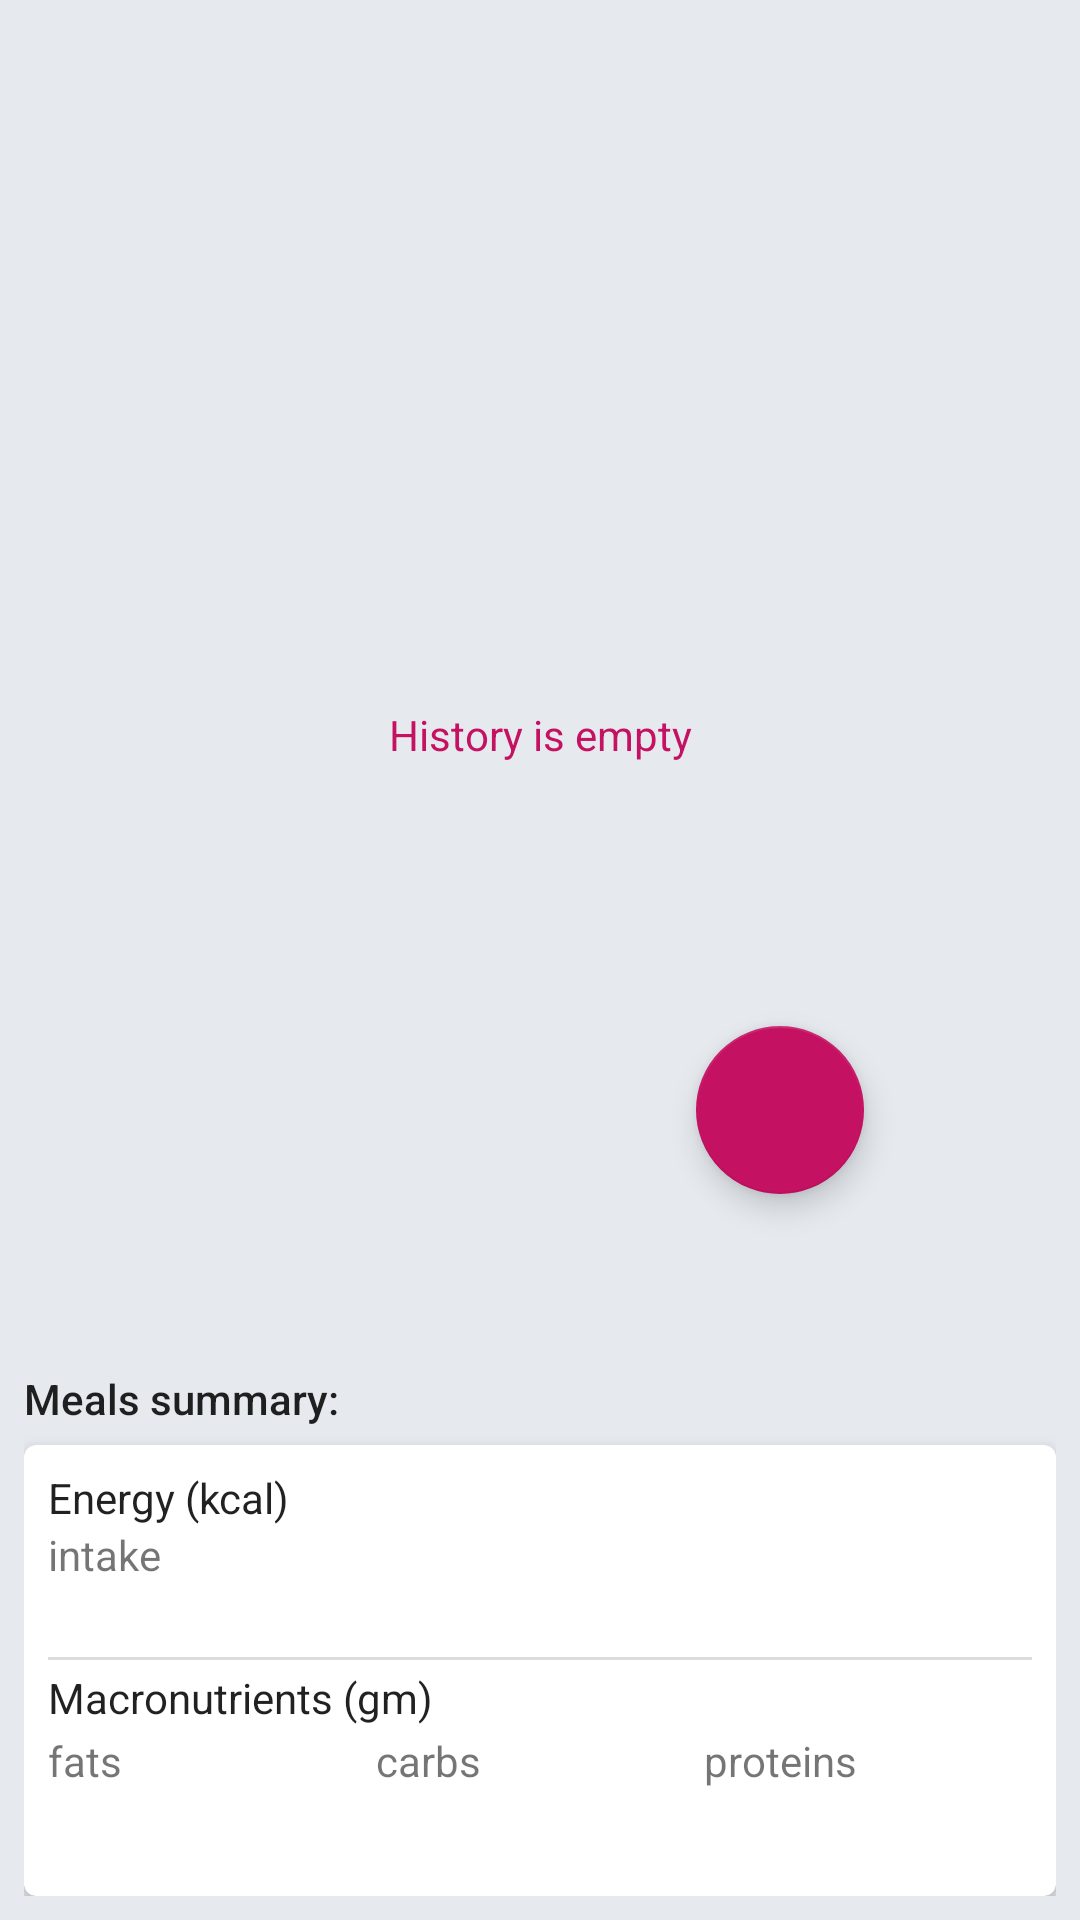

Reconstruct the res/layout file that produces this screen, plus the resources it refers to.
<!-- AndroidManifest.xml: application theme Theme.MyFitnessProject -->
<!-- res/layout/fragment_meals_history.xml -->
<?xml version="1.0" encoding="utf-8"?>
<androidx.constraintlayout.widget.ConstraintLayout
    xmlns:android="http://schemas.android.com/apk/res/android"
    xmlns:app="http://schemas.android.com/apk/res-auto"
    xmlns:tools="http://schemas.android.com/tools"
    android:layout_width="match_parent"
    android:layout_height="match_parent"
    android:padding="8dp"
    android:transitionGroup="true"
    tools:context="com.damian.myfitnessproject.ui.mealsHistory.MealsHistoryFragment">

    <com.google.android.material.textview.MaterialTextView
        android:id="@+id/title"
        android:layout_width="match_parent"
        android:layout_height="wrap_content"
        android:layout_marginBottom="8dp"
        app:layout_constraintBottom_toTopOf="@id/rv_meals_history"
        app:layout_constraintEnd_toEndOf="parent"
        app:layout_constraintStart_toStartOf="parent"
        app:layout_constraintTop_toTopOf="parent" />

    <androidx.recyclerview.widget.RecyclerView
        android:id="@+id/rv_meals_history"
        android:layout_width="match_parent"
        android:layout_height="0dp"
        android:layout_marginBottom="10dp"
        app:layout_constraintBottom_toTopOf="@+id/subTitle"
        app:layout_constraintEnd_toEndOf="parent"
        app:layout_constraintStart_toStartOf="parent"
        app:layout_constraintTop_toBottomOf="@id/title"
        tools:listitem="@layout/item_meal_history" />

    <TextView
        android:id="@+id/tv_empty_list"
        android:layout_width="match_parent"
        android:layout_height="wrap_content"
        android:gravity="center"
        android:text="@string/history_is_empty"
        style="@style/EmptyListStyle"
        app:layout_constraintBottom_toTopOf="@id/meals_summary"
        app:layout_constraintEnd_toEndOf="parent"
        app:layout_constraintStart_toStartOf="parent"
        app:layout_constraintTop_toTopOf="parent" />

    <com.google.android.material.textview.MaterialTextView
        android:id="@+id/subTitle"
        android:layout_width="match_parent"
        android:layout_height="wrap_content"
        android:layout_marginBottom="6dp"
        android:text="@string/meals_summary"
        android:textAppearance="@style/TextAppearance.AppCompat.Title"
        android:textSize="14sp"
        app:layout_constraintBottom_toTopOf="@id/meals_summary" />

    <include
        android:id="@+id/meals_summary"
        layout="@layout/layout_simple_meals_summary" />

    <com.google.android.material.floatingactionbutton.FloatingActionButton
        android:id="@+id/bt_pick_date"
        android:layout_width="wrap_content"
        android:layout_height="wrap_content"
        android:layout_marginEnd="64dp"
        android:layout_marginBottom="234dp"
        android:visibility="visible"
        android:src="@drawable/ic_baseline_calendar_month_24"
        android:transitionName="@string/bt_add_meals_trans_name"
        app:layout_constraintBottom_toBottomOf="parent"
        app:layout_constraintEnd_toEndOf="parent"
        tools:ignore="ContentDescription,SpeakableTextPresentCheck" />

</androidx.constraintlayout.widget.ConstraintLayout>
<!-- res/layout/item_meal_history.xml (included above) -->
<?xml version="1.0" encoding="utf-8"?>
    <com.google.android.material.card.MaterialCardView
        xmlns:android="http://schemas.android.com/apk/res/android"
        xmlns:app="http://schemas.android.com/apk/res-auto"
        xmlns:tools="http://schemas.android.com/tools"
        android:id="@+id/mcv_meal_item"
        android:layout_width="match_parent"
        android:layout_height="wrap_content"
        android:layout_marginTop="4dp"
        android:layout_marginBottom="4dp"
        app:cardElevation="4dp">

        <RelativeLayout
            android:layout_width="wrap_content"
            android:layout_height="wrap_content"
            android:padding="6dp">
            <TextView
                android:id="@+id/text_view_meal_name"
                android:layout_width="match_parent"
                android:layout_height="wrap_content"
                android:ellipsize="end"
                android:maxLines="2"
                android:textAppearance="@style/TextAppearance.AppCompat.Title"
                tools:text="Title"/>

            <TextView
                android:id="@+id/text_view_meal_time"
                android:layout_width="wrap_content"
                android:layout_height="wrap_content"
                android:layout_marginStart="0dp"
                android:layout_marginTop="2dp"
                android:layout_below="@id/text_view_meal_name"
                android:textAppearance="@style/TextAppearance.AppCompat.Small"
                tools:text="sub title"/>
        </RelativeLayout>

    </com.google.android.material.card.MaterialCardView>
<!-- res/layout/layout_simple_meals_summary.xml (included above) -->
<?xml version="1.0" encoding="utf-8"?>
<com.google.android.material.card.MaterialCardView
    xmlns:android="http://schemas.android.com/apk/res/android"
    xmlns:app="http://schemas.android.com/apk/res-auto"
    android:id="@+id/meal_summary"
    android:layout_width="match_parent"
    android:layout_height="wrap_content"
    app:cardElevation="6dp"
    app:layout_constraintBottom_toBottomOf="parent">

    <androidx.appcompat.widget.LinearLayoutCompat
        android:layout_width="match_parent"
        android:layout_height="wrap_content"
        android:padding="8dp"
        android:orientation="vertical">

        <androidx.appcompat.widget.LinearLayoutCompat
            android:layout_width="match_parent"
            android:layout_height="wrap_content"
            android:weightSum="2"
            android:orientation="horizontal">
            <com.google.android.material.textview.MaterialTextView
                android:layout_width="match_parent"
                android:layout_height="wrap_content"
                android:textAppearance="@style/TextAppearance.AppCompat.Body1"
                android:layout_gravity="center"
                android:layout_weight="1"
                android:text="@string/energy_kcal"
                app:layout_constraintBottom_toTopOf="@id/meals_summary"/>


        </androidx.appcompat.widget.LinearLayoutCompat>

        <androidx.appcompat.widget.LinearLayoutCompat
            android:layout_width="match_parent"
            android:layout_height="wrap_content"
            android:orientation="horizontal"

            android:weightSum="3">
            <LinearLayout
                android:layout_width="match_parent"
                android:layout_height="wrap_content"
                android:layout_weight="1"
                android:orientation="vertical">
                <TextView
                    android:layout_width="wrap_content"
                    android:layout_height="wrap_content"
                    android:text="@string/energy" />
                <TextView
                    android:id="@+id/text_view_intake"
                    android:layout_width="wrap_content"
                    android:layout_height="wrap_content"
                    android:textAppearance="@style/TextAppearance.AppCompat.Body1"
                    android:textSize="16sp" />
            </LinearLayout>


        </androidx.appcompat.widget.LinearLayoutCompat>


        <View
            android:layout_width="match_parent"
            android:layout_height="1dp"
            android:layout_marginTop="3dp"
            android:layout_marginBottom="3dp"
            android:background="@drawable/divider"/>


        <com.google.android.material.textview.MaterialTextView
            android:layout_width="match_parent"
            android:layout_height="wrap_content"
            android:textAppearance="@style/TextAppearance.AppCompat.Body1"
            android:layout_gravity="center"
            android:layout_weight="2"
            android:text="@string/macronutrients_gm"
            app:layout_constraintBottom_toTopOf="@id/meals_summary"/>


        <androidx.appcompat.widget.LinearLayoutCompat
            android:layout_width="match_parent"
            android:layout_height="wrap_content"
            android:orientation="horizontal"
            android:layout_marginBottom="6dp"
            android:layout_marginTop="2dp"
            android:weightSum="3">
            <LinearLayout
                android:layout_width="match_parent"
                android:layout_height="wrap_content"
                android:orientation="vertical"
                android:layout_weight="1">

                <TextView
                    android:id="@+id/tv_fats"
                    android:layout_width="wrap_content"
                    android:layout_height="wrap_content"
                    android:text="@string/fats" />
                <TextView
                    android:id="@+id/text_view_fats"
                    android:layout_width="wrap_content"
                    android:layout_height="wrap_content"
                    android:textAppearance="@style/TextAppearance.AppCompat.Body1"
                    android:textSize="16sp" />

            </LinearLayout>

            <LinearLayout
                android:layout_width="match_parent"
                android:layout_height="wrap_content"
                android:layout_weight="1"
                android:orientation="vertical">
                <TextView
                    android:layout_width="wrap_content"
                    android:layout_height="wrap_content"
                    android:text="@string/carbs" />
                <TextView
                    android:id="@+id/text_view_carbs"
                    android:layout_width="wrap_content"
                    android:layout_height="wrap_content"
                    android:textAppearance="@style/TextAppearance.AppCompat.Body1"
                    android:textSize="16sp" />
            </LinearLayout>

            <LinearLayout
                android:layout_width="match_parent"
                android:layout_height="wrap_content"
                android:layout_weight="1"
                android:orientation="vertical">
                <TextView
                    android:layout_width="wrap_content"
                    android:layout_height="wrap_content"
                    android:text="@string/proteins" />
                <TextView
                    android:id="@+id/text_view_proteins"
                    android:layout_width="wrap_content"
                    android:layout_height="wrap_content"
                    android:textAppearance="@style/TextAppearance.AppCompat.Body1"
                    android:textSize="16sp" />
            </LinearLayout>

        </androidx.appcompat.widget.LinearLayoutCompat>



    </androidx.appcompat.widget.LinearLayoutCompat>

</com.google.android.material.card.MaterialCardView>
<!-- resources referenced by this layout -->
<resources>
  <!-- drawable divider (drawable) -->
  <?xml version="1.0" encoding="utf-8"?>
  <shape xmlns:android="http://schemas.android.com/apk/res/android">
      <size android:height="1dp" />
      <solid android:color="#56979797"/>
  </shape>
  <string name="bt_add_meals_trans_name">btAddMeals</string>
  <string name="carbs">carbs</string>
  <string name="energy">intake</string>
  <string name="energy_kcal">Energy (kcal)</string>
  <string name="fats">fats</string>
  <string name="history_is_empty">History is empty</string>
  <string name="macronutrients_gm">Macronutrients (gm)</string>
  <string name="meals_summary">Meals summary:</string>
  <string name="proteins">proteins</string>
  <style name="EmptyListStyle">
          <item name="android:textColor">@color/customRed</item>
      </style>
  <style name="Theme.MyFitnessProject" parent="Theme.MaterialComponents.DayNight">
          
          <item name="colorPrimary">#C51162</item>
          <item name="colorPrimaryVariant">#C51162</item>
          <item name="colorOnPrimary">@color/white</item>
          
          <item name="colorSecondary">@color/customRed</item>
          <item name="colorSecondaryVariant">@color/customRed</item>
          <item name="colorOnSecondary">@color/white</item>
          
          <item name="android:statusBarColor" tools:targetApi="l">?attr/colorPrimaryVariant</item>
          
          <item name="android:windowBackground">#E6EAEF</item>
          <item name="navigationViewStyle">@style/Widget.App.NavigationView</item>
          <item name="bottomSheetDialogTheme">@style/ThemeOverlay.App.BottomSheetDialog</item>
      </style>
  <color name="customRed">#C51162</color>
  <color name="white">#FFFFFFFF</color>
  <style name="Widget.App.NavigationView" parent="Widget.MaterialComponents.NavigationView">
          <item name="android:background">#E6EAEF</item>
      </style>
  <style name="ThemeOverlay.App.BottomSheetDialog" parent="ThemeOverlay.MaterialComponents.BottomSheetDialog">
          <item name="bottomSheetStyle">@style/ModalBottomSheetDialog</item>
          <item name="android:windowSoftInputMode">adjustResize</item>
      </style>
  <style name="ModalBottomSheetDialog" parent="Widget.MaterialComponents.BottomSheet.Modal">
          <item name="shapeAppearance">@style/ShapeAppearance.App.LargeComponent</item>
      </style>
  <style name="ShapeAppearance.App.LargeComponent" parent="ShapeAppearance.MaterialComponents.LargeComponent">
          <item name="cornerFamily">cut</item>
          <item name="cornerSize">5dp</item>
      </style>
</resources>
